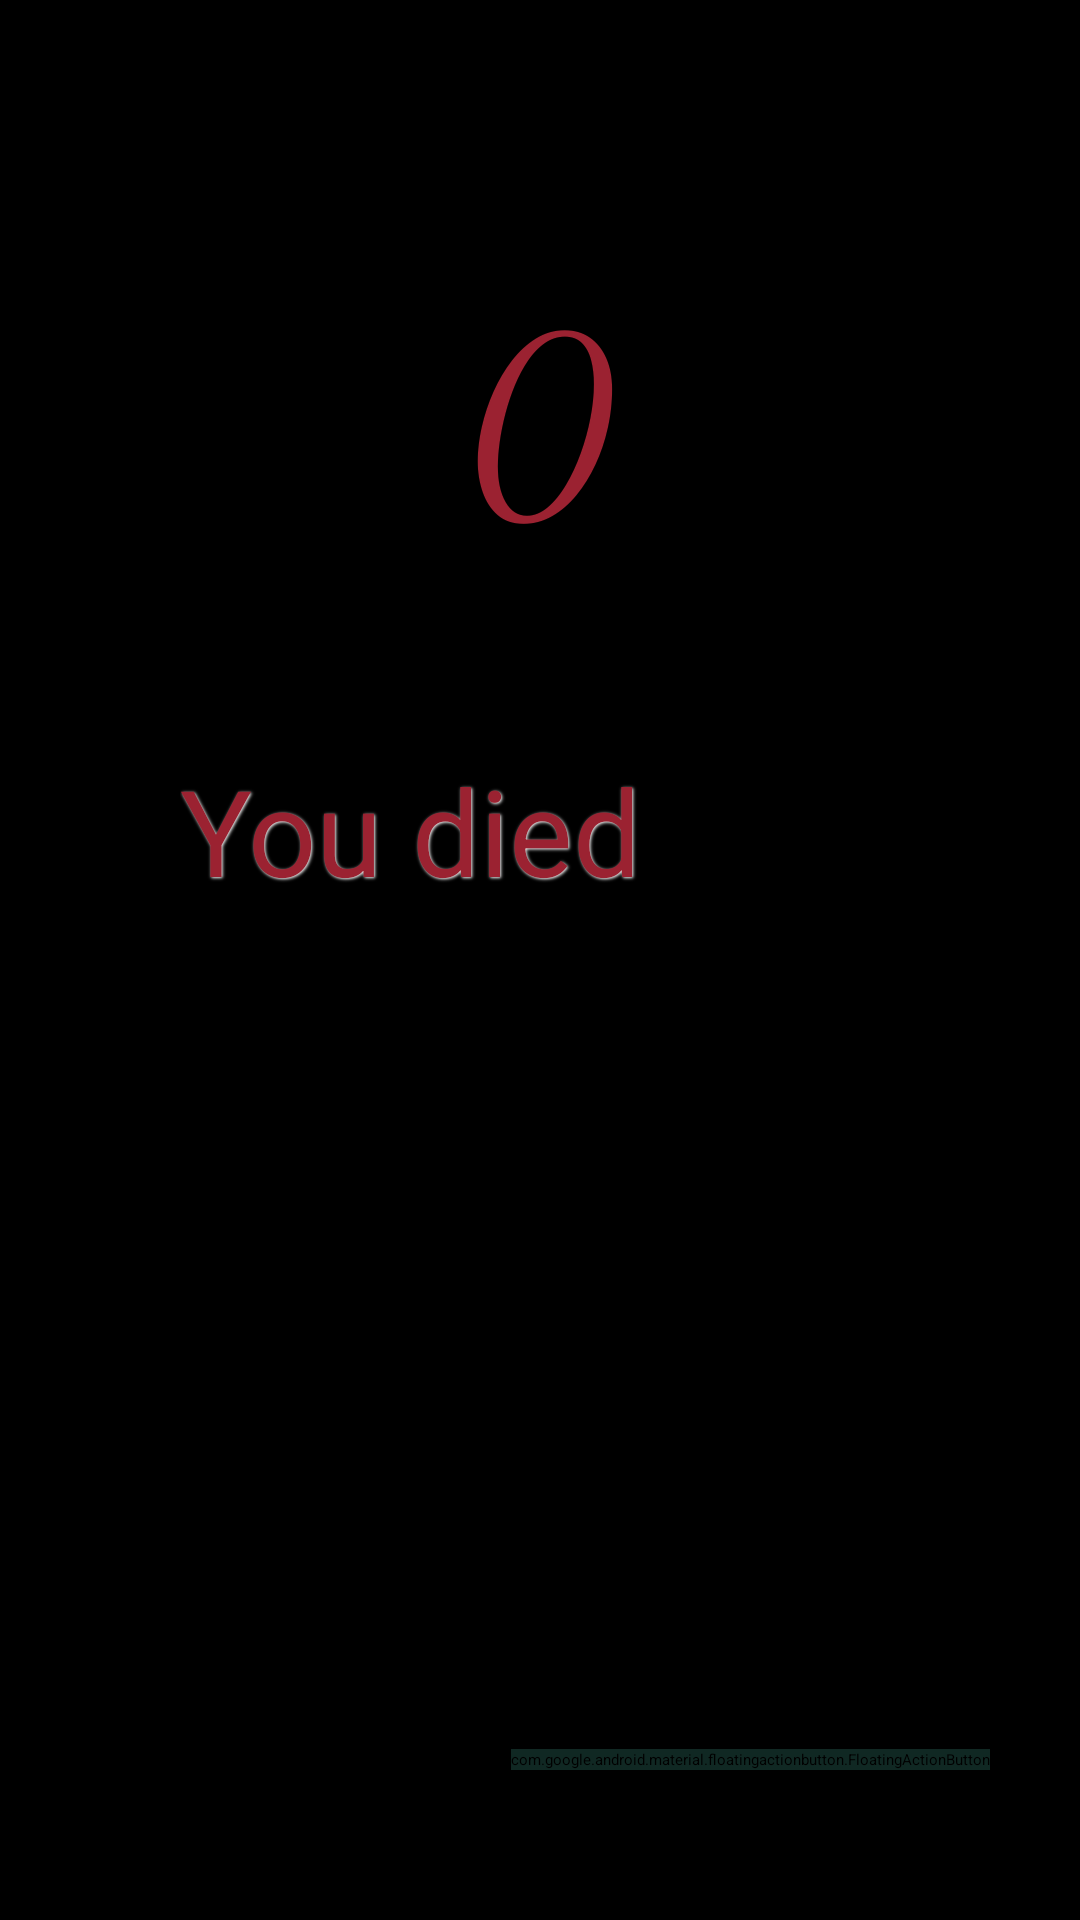

Android layout source for this screen:
<!-- AndroidManifest.xml: activity theme splashScreenTheme -->
<!-- res/layout/activity_main.xml -->
<?xml version="1.0" encoding="utf-8"?>
<androidx.constraintlayout.widget.ConstraintLayout
    xmlns:android="http://schemas.android.com/apk/res/android"
    xmlns:app="http://schemas.android.com/apk/res-auto"
    xmlns:tools="http://schemas.android.com/tools"
    android:layout_width="match_parent"
    android:layout_height="match_parent"
    android:background="@color/black"
    tools:context=".MainActivity">

    <TextView
        android:id="@+id/TvDeath"
        android:layout_width="wrap_content"
        android:layout_height="wrap_content"
        android:text="@string/counter"
        android:textSize="80sp"
        android:textColor="@color/red"
        android:fontFamily="cursive"
        app:layout_constraintEnd_toStartOf="@+id/guidelineDeksia"
        app:layout_constraintStart_toStartOf="@+id/guidelineAristera"
        app:layout_constraintTop_toTopOf="@+id/guidelinePanw" />

    <Button
        android:id="@+id/BtDeath"
        android:layout_width="0dp"
        android:layout_height="96dp"
        android:backgroundTint="@color/black"
        android:fontFamily="sans-serif"
        android:shadowColor="@color/white"
        android:shadowDx="1"
        android:shadowDy="1"
        android:shadowRadius="2"
        android:singleLine="true"
        android:text="@string/you_died"
        android:textColor="@color/red"
        android:textSize="40sp"
        app:layout_constraintEnd_toStartOf="@+id/guidelineDeksia"
        app:layout_constraintStart_toStartOf="@+id/guidelineAristera"
        app:layout_constraintTop_toBottomOf="@+id/guidelinePanw2" />

    <androidx.constraintlayout.widget.Guideline
        android:id="@+id/guidelineAristera"
        android:layout_width="wrap_content"
        android:layout_height="wrap_content"
        android:orientation="vertical"
        app:layout_constraintGuide_begin="60dp" />

    <androidx.constraintlayout.widget.Guideline
        android:id="@+id/guidelinePanw"
        android:layout_width="wrap_content"
        android:layout_height="wrap_content"
        android:orientation="horizontal"
        app:layout_constraintGuide_begin="80dp" />

    <androidx.constraintlayout.widget.Guideline
        android:id="@+id/guidelineDeksia"
        android:layout_width="wrap_content"
        android:layout_height="wrap_content"
        android:orientation="vertical"
        app:layout_constraintGuide_end="60dp" />

    <androidx.constraintlayout.widget.Guideline
        android:id="@+id/guidelineKatw"
        android:layout_width="wrap_content"
        android:layout_height="wrap_content"
        android:orientation="horizontal"
        app:layout_constraintGuide_end="50dp" />

    <androidx.constraintlayout.widget.Guideline
        android:id="@+id/guidelinePanw2"
        android:layout_width="wrap_content"
        android:layout_height="wrap_content"
        android:orientation="horizontal"
        app:layout_constraintGuide_begin="250dp" />

    <androidx.constraintlayout.widget.Guideline
        android:id="@+id/guidelineDeksia2"
        android:layout_width="wrap_content"
        android:layout_height="wrap_content"
        android:orientation="vertical"
        app:layout_constraintGuide_end="30dp" />

    <com.google.android.material.floatingactionbutton.FloatingActionButton
        android:id="@+id/FbtUndo"
        android:layout_width="wrap_content"
        android:layout_height="wrap_content"
        android:backgroundTint="@color/green_2"
        android:tint="@color/yellow"
        android:clickable="true"
        app:srcCompat="@android:drawable/ic_menu_revert"
        app:layout_constraintBottom_toTopOf="@id/guidelineKatw"
        app:layout_constraintEnd_toStartOf="@id/guidelineDeksia2"/>

</androidx.constraintlayout.widget.ConstraintLayout>
<!-- resources referenced by this layout -->
<resources>
  <color name="black">#FF000000</color>
  <color name="green_2">#102823</color>
  <color name="red">#9B2231</color>
  <color name="white">#FFFFFFFF</color>
  <color name="yellow">#E1D764</color>
  <string name="counter">0</string>
  <string name="you_died">You died</string>
  <style name="splashScreenTheme" parent="@android:style/Theme.DeviceDefault.Light.NoActionBar">
          <item name="android:windowBackground">@color/green_2</item>
          <item name="android:windowSplashscreenContent">@drawable/splash_icon_foreground</item>
      </style>
  <!-- drawable splash_icon_foreground: vector/xml drawable (drawable, 4990 chars, omitted) -->
</resources>
